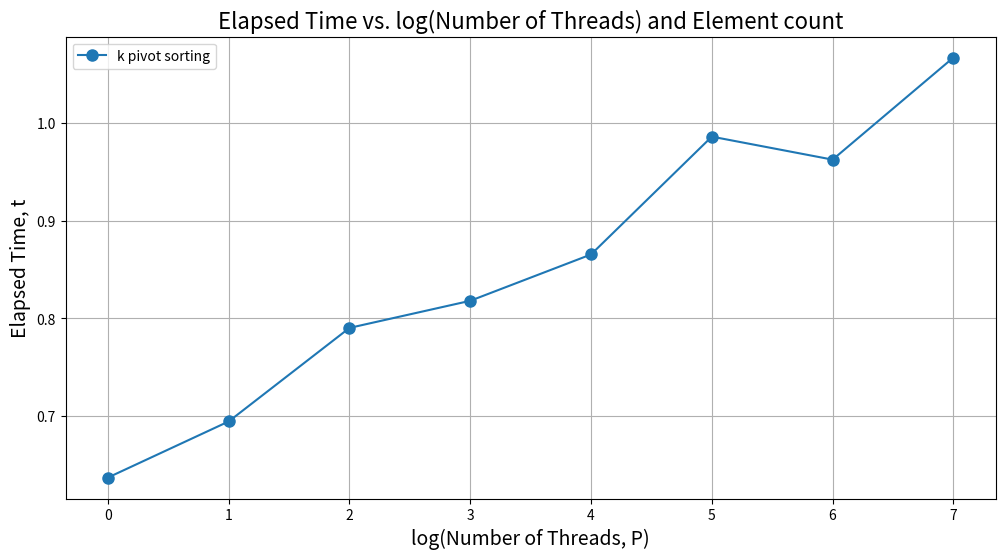

Write the Python code that produced this figure.
import matplotlib.pyplot as plt
import numpy as np



execution_data = [
    {'k pivot sorting':[0.637168, 0.694559, 0.79019, 0.817929, 0.865297, 0.985766, 0.962246, 1.06661]}
]

thread_counts = [1, 2, 4, 8, 16, 32, 64, 128]
log_thread_counts = np.log2(thread_counts) 

for i, execution_times in enumerate(execution_data, start=1):
    plt.figure(figsize=(12, 6))
    
    for label, times in execution_times.items():
        plt.plot(log_thread_counts, times, marker='o', linestyle='-', markersize=8, label=label)

    plt.title("Elapsed Time vs. log(Number of Threads) and Element count", fontsize=16)
    plt.xlabel("log(Number of Threads, P)", fontsize=14)
    plt.ylabel("Elapsed Time, t", fontsize=14)
    plt.grid(True)
    plt.legend()

    filename = f"execution_plot_{i}.png"
    plt.savefig(filename)
    plt.close()

    print(f"Plot saved as {filename}")
